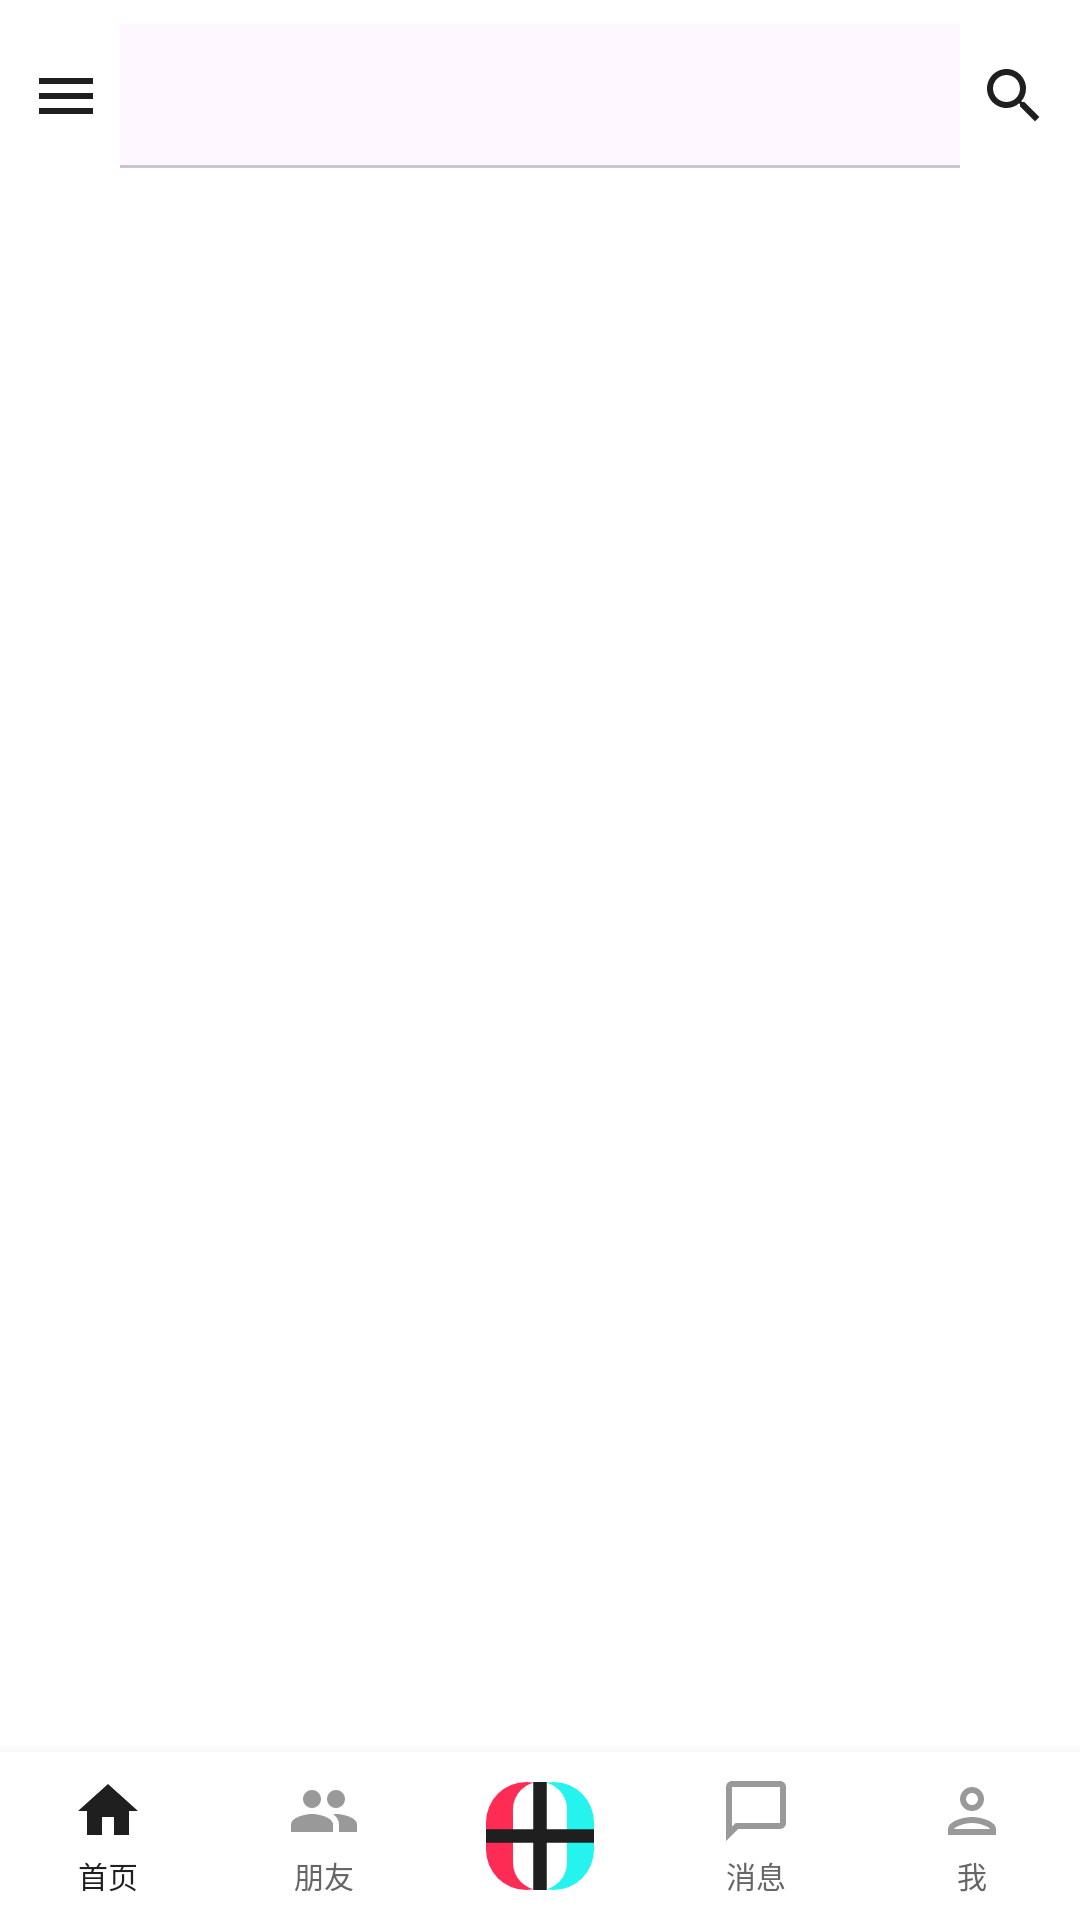

Produce the Android XML layout that renders to this screen, including the resource entries it uses.
<!-- AndroidManifest.xml: application theme Theme.DouyinClone -->
<!-- res/layout/fragment_feed.xml -->
<?xml version="1.0" encoding="utf-8"?>
<androidx.constraintlayout.widget.ConstraintLayout xmlns:android="http://schemas.android.com/apk/res/android"
    xmlns:app="http://schemas.android.com/apk/res-auto"
    xmlns:tools="http://schemas.android.com/tools"
    android:layout_width="match_parent"
    android:layout_height="match_parent"
    android:background="@color/background">

    
    <LinearLayout
        android:id="@+id/top_bar"
        android:layout_width="match_parent"
        android:layout_height="wrap_content"
        android:orientation="horizontal"
        android:gravity="center_vertical"
        android:paddingHorizontal="8dp"
        android:paddingVertical="8dp"
        android:background="@color/background"
        app:layout_constraintTop_toTopOf="parent">

        
        <ImageView
            android:id="@+id/iv_menu"
            android:layout_width="28dp"
            android:layout_height="28dp"
            android:padding="2dp"
            android:src="@drawable/ic_menu"
            android:contentDescription="菜单" />

        
        <com.google.android.material.tabs.TabLayout
            android:id="@+id/tab_layout"
            android:layout_width="0dp"
            android:layout_height="wrap_content"
            android:layout_weight="1"
            android:layout_marginHorizontal="4dp"
            app:tabMode="scrollable"
            app:tabGravity="center"
            app:tabIndicatorColor="@color/primary"
            app:tabIndicatorHeight="2dp"
            app:tabSelectedTextColor="@color/text_primary"
            app:tabTextColor="@color/text_secondary"
            app:tabRippleColor="@android:color/transparent"
            app:tabMinWidth="50dp"
            app:tabPaddingStart="8dp"
            app:tabPaddingEnd="8dp"
            style="@style/CustomTabLayout" />

        
        <ImageView
            android:id="@+id/iv_search"
            android:layout_width="28dp"
            android:layout_height="28dp"
            android:padding="2dp"
            android:src="@drawable/ic_search"
            android:contentDescription="搜索" />

    </LinearLayout>

    
    <androidx.viewpager2.widget.ViewPager2
        android:id="@+id/view_pager"
        android:layout_width="match_parent"
        android:layout_height="0dp"
        app:layout_constraintTop_toBottomOf="@id/top_bar"
        app:layout_constraintBottom_toTopOf="@id/bottom_nav" />

    
    <LinearLayout
        android:id="@+id/bottom_nav"
        android:layout_width="match_parent"
        android:layout_height="56dp"
        android:orientation="horizontal"
        android:background="@color/background"
        android:elevation="8dp"
        app:layout_constraintBottom_toBottomOf="parent">

        
        <LinearLayout
            android:id="@+id/ll_tab_home"
            android:layout_width="0dp"
            android:layout_height="match_parent"
            android:layout_weight="1"
            android:orientation="vertical"
            android:gravity="center"
            android:paddingVertical="4dp">

            <ImageView
                android:id="@+id/iv_tab_home"
                android:layout_width="24dp"
                android:layout_height="24dp"
                android:src="@drawable/ic_home_selected" />

            <TextView
                android:id="@+id/tv_tab_home"
                android:layout_width="wrap_content"
                android:layout_height="wrap_content"
                android:text="首页"
                android:textSize="10sp"
                android:textColor="@color/text_primary"
                android:layout_marginTop="2dp" />

        </LinearLayout>

        
        <LinearLayout
            android:id="@+id/ll_tab_friend"
            android:layout_width="0dp"
            android:layout_height="match_parent"
            android:layout_weight="1"
            android:orientation="vertical"
            android:gravity="center"
            android:paddingVertical="4dp">

            <ImageView
                android:id="@+id/iv_tab_friend"
                android:layout_width="24dp"
                android:layout_height="24dp"
                android:src="@drawable/ic_friend" />

            <TextView
                android:id="@+id/tv_tab_friend"
                android:layout_width="wrap_content"
                android:layout_height="wrap_content"
                android:text="朋友"
                android:textSize="10sp"
                android:textColor="@color/text_secondary"
                android:layout_marginTop="2dp" />

        </LinearLayout>

        
        <FrameLayout
            android:layout_width="0dp"
            android:layout_height="match_parent"
            android:layout_weight="1"
            android:gravity="center">

            <ImageView
                android:id="@+id/iv_tab_add"
                android:layout_width="48dp"
                android:layout_height="36dp"
                android:layout_gravity="center"
                android:src="@drawable/ic_add_video"
                android:scaleType="fitCenter" />

        </FrameLayout>

        
        <LinearLayout
            android:id="@+id/ll_tab_message"
            android:layout_width="0dp"
            android:layout_height="match_parent"
            android:layout_weight="1"
            android:orientation="vertical"
            android:gravity="center"
            android:paddingVertical="4dp">

            <FrameLayout
                android:layout_width="wrap_content"
                android:layout_height="wrap_content">

                <ImageView
                    android:id="@+id/iv_tab_message"
                    android:layout_width="24dp"
                    android:layout_height="24dp"
                    android:src="@drawable/ic_message" />

                
                <View
                    android:id="@+id/view_message_badge"
                    android:layout_width="8dp"
                    android:layout_height="8dp"
                    android:layout_gravity="top|end"
                    android:background="@drawable/bg_badge"
                    android:visibility="visible" />

            </FrameLayout>

            <TextView
                android:id="@+id/tv_tab_message"
                android:layout_width="wrap_content"
                android:layout_height="wrap_content"
                android:text="消息"
                android:textSize="10sp"
                android:textColor="@color/text_secondary"
                android:layout_marginTop="2dp" />

        </LinearLayout>

        
        <LinearLayout
            android:id="@+id/ll_tab_me"
            android:layout_width="0dp"
            android:layout_height="match_parent"
            android:layout_weight="1"
            android:orientation="vertical"
            android:gravity="center"
            android:paddingVertical="4dp">

            <ImageView
                android:id="@+id/iv_tab_me"
                android:layout_width="24dp"
                android:layout_height="24dp"
                android:src="@drawable/ic_me" />

            <TextView
                android:id="@+id/tv_tab_me"
                android:layout_width="wrap_content"
                android:layout_height="wrap_content"
                android:text="我"
                android:textSize="10sp"
                android:textColor="@color/text_secondary"
                android:layout_marginTop="2dp" />

        </LinearLayout>

    </LinearLayout>

</androidx.constraintlayout.widget.ConstraintLayout>
<!-- resources referenced by this layout -->
<resources>
  <color name="background">#FFFFFF</color>
  <color name="primary">#FE2C55</color>
  <color name="text_primary">#1F1F1F</color>
  <color name="text_secondary">#666666</color>
  <!-- drawable ic_home_selected (drawable) -->
  <?xml version="1.0" encoding="utf-8"?>
  <vector xmlns:android="http://schemas.android.com/apk/res/android"
      android:width="24dp"
      android:height="24dp"
      android:viewportWidth="24"
      android:viewportHeight="24">
      <path
          android:fillColor="#1F1F1F"
          android:pathData="M10,20v-6h4v6h5v-8h3L12,3 2,12h3v8z"/>
  </vector>
  <!-- drawable ic_me (drawable) -->
  <?xml version="1.0" encoding="utf-8"?>
  <vector xmlns:android="http://schemas.android.com/apk/res/android"
      android:width="24dp"
      android:height="24dp"
      android:viewportWidth="24"
      android:viewportHeight="24">
      <path
          android:fillColor="#999999"
          android:pathData="M12,12c2.21,0 4,-1.79 4,-4s-1.79,-4 -4,-4 -4,1.79 -4,4 1.79,4 4,4zM12,6c1.1,0 2,0.9 2,2s-0.9,2 -2,2 -2,-0.9 -2,-2 0.9,-2 2,-2zM12,14c-2.67,0 -8,1.34 -8,4v2h16v-2c0,-2.66 -5.33,-4 -8,-4zM6,18c0.22,-0.72 3.31,-2 6,-2 2.7,0 5.8,1.29 6,2L6,18z"/>
  </vector>
  <!-- drawable ic_menu (drawable) -->
  <?xml version="1.0" encoding="utf-8"?>
  <vector xmlns:android="http://schemas.android.com/apk/res/android"
      android:width="24dp"
      android:height="24dp"
      android:viewportWidth="24"
      android:viewportHeight="24">
      <path
          android:fillColor="#1F1F1F"
          android:pathData="M3,18h18v-2H3v2zm0,-5h18v-2H3v2zm0,-7v2h18V6H3z"/>
  </vector>
  <!-- drawable ic_message (drawable) -->
  <?xml version="1.0" encoding="utf-8"?>
  <vector xmlns:android="http://schemas.android.com/apk/res/android"
      android:width="24dp"
      android:height="24dp"
      android:viewportWidth="24"
      android:viewportHeight="24">
      <path
          android:fillColor="#999999"
          android:pathData="M20,2L4,2c-1.1,0 -1.99,0.9 -1.99,2L2,22l4,-4h14c1.1,0 2,-0.9 2,-2L22,4c0,-1.1 -0.9,-2 -2,-2zM20,16L5.17,16L4,17.17L4,4h16v12z"/>
  </vector>
  <!-- drawable ic_search (drawable) -->
  <?xml version="1.0" encoding="utf-8"?>
  <vector xmlns:android="http://schemas.android.com/apk/res/android"
      android:width="24dp"
      android:height="24dp"
      android:viewportWidth="24"
      android:viewportHeight="24">
      <path
          android:fillColor="#1F1F1F"
          android:pathData="M15.5,14h-0.79l-0.28,-0.27C15.41,12.59 16,11.11 16,9.5 16,5.91 13.09,3 9.5,3S3,5.91 3,9.5 5.91,16 9.5,16c1.61,0 3.09,-0.59 4.23,-1.57l0.27,0.28v0.79l5,4.99L20.49,19l-4.99,-5zM9.5,14C7.01,14 5,11.99 5,9.5S7.01,5 9.5,5 14,7.01 14,9.5 11.99,14 9.5,14z"/>
  </vector>
  <style name="CustomTabLayout" parent="Widget.Material3.TabLayout">
          <item name="tabTextAppearance">@style/CustomTabTextAppearance</item>
      </style>
  <style name="Theme.DouyinClone" parent="Theme.Material3.Light.NoActionBar">
          <item name="colorPrimary">@color/primary</item>
          <item name="colorPrimaryDark">@color/primary_dark</item>
          <item name="colorAccent">@color/accent</item>
          <item name="android:windowBackground">@color/background</item>
          <item name="android:statusBarColor">@color/background</item>
          <item name="android:windowLightStatusBar">true</item>
      </style>
  <style name="CustomTabTextAppearance" parent="TextAppearance.Material3.TitleSmall">
          <item name="android:textSize">15sp</item>
      </style>
  <color name="primary_dark">#E91E63</color>
  <color name="accent">#25F4EE</color>
</resources>
